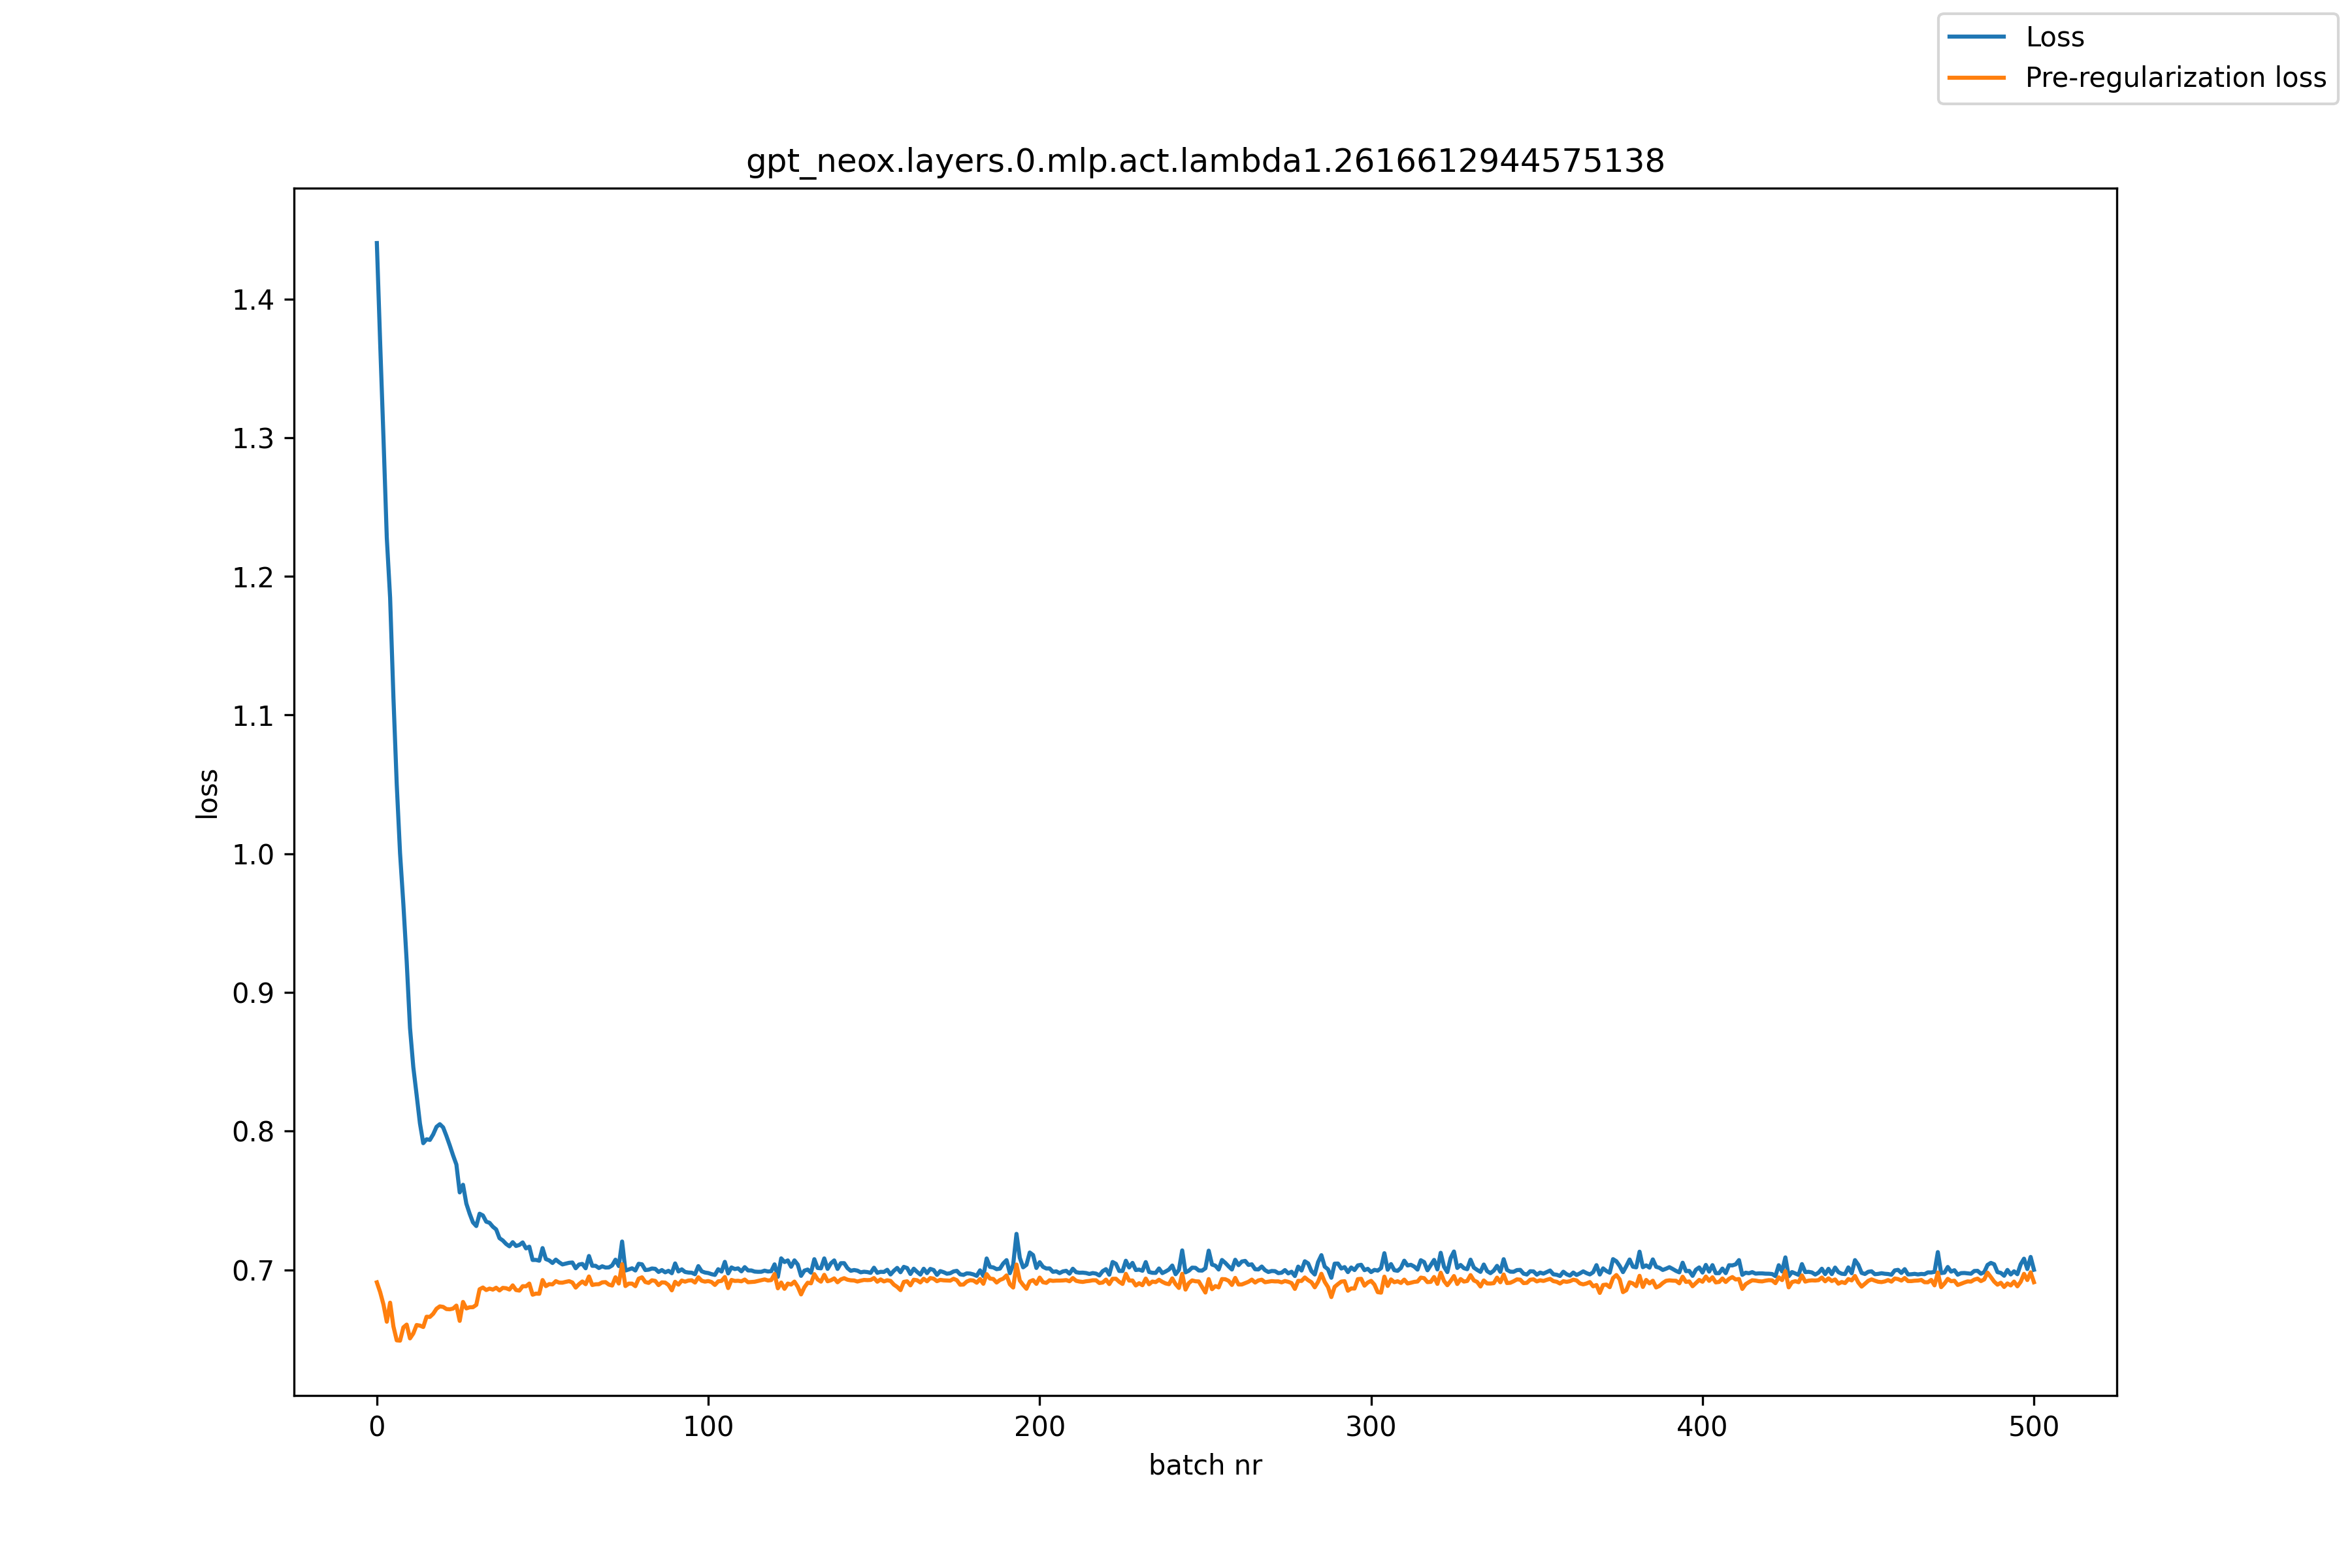

Values plotted in this chart, from the file beside it:
, loss, pre_reg_loss
0, 1.44, 0.6911
1, 1.368, 0.684
2, 1.3, 0.6751
3, 1.228, 0.6627
4, 1.185, 0.6764
5, 1.113, 0.6593
6, 1.05, 0.6493
7, 1, 0.649
8, 0.9636, 0.6586
9, 0.9225, 0.6606
10, 0.8745, 0.6507
11, 0.8462, 0.6542
12, 0.8262, 0.6603
13, 0.8057, 0.6599
14, 0.7914, 0.6589
15, 0.7942, 0.6663
16, 0.7937, 0.6661
17, 0.7978, 0.6684
18, 0.8032, 0.672
19, 0.8051, 0.6738
20, 0.8028, 0.6734
21, 0.7966, 0.6718
22, 0.7898, 0.6716
23, 0.7826, 0.6722
24, 0.776, 0.6743
25, 0.7559, 0.6633
26, 0.7614, 0.6769
27, 0.7478, 0.6723
28, 0.7405, 0.6731
29, 0.7343, 0.6732
30, 0.7317, 0.6748
31, 0.7405, 0.6861
32, 0.7393, 0.6873
33, 0.7348, 0.6855
34, 0.734, 0.6866
35, 0.7312, 0.6858
36, 0.7292, 0.6872
37, 0.7229, 0.6852
38, 0.7213, 0.6871
39, 0.7188, 0.6868
40, 0.7171, 0.6859
41, 0.72, 0.6889
42, 0.7173, 0.6855
43, 0.718, 0.6851
44, 0.7199, 0.6883
45, 0.7155, 0.6882
46, 0.7168, 0.6902
47, 0.7072, 0.6822
48, 0.7072, 0.683
49, 0.7067, 0.6828
50, 0.7158, 0.6927
51, 0.7078, 0.6883
52, 0.7069, 0.6898
53, 0.705, 0.6896
54, 0.7074, 0.6919
55, 0.7055, 0.6909
56, 0.704, 0.6908
57, 0.7046, 0.6914
58, 0.7052, 0.6919
59, 0.7054, 0.691
... 441 more rows
